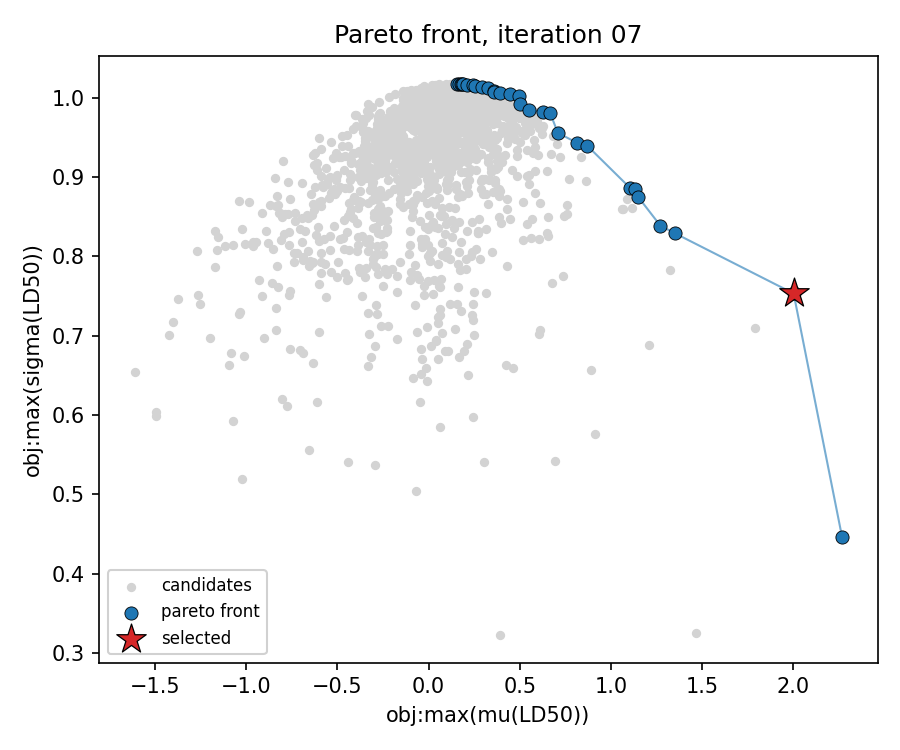

The file beside this chart, header and first rows:
RecipeID, SMILES, obj:max(μ(LD50)), obj:max(σ(LD50))
685, CCNP(=S)(OC)OC(C)=CC(=O)OC(C)C, 0.7088, 0.9554
1012, CCOP(=S)(OCC)OCCSCC, 1.149, 0.8746
1028, CCOP(=S)(OCC)SCSP(=S)(OCC)OCC, 0.6263, 0.9816
1065, CCOP(=S)(OCC)SCC(=O)NC(C)C, 1.134, 0.8848
1069, CCOP(=S)(OCC)SCCS(=O)(=O)CC, 0.8134, 0.9429
1071, CCOP(=S)(OCC)SCS(=O)CC, 1.27, 0.8386
1075, CCCOP(=S)(OCCC)OP(=S)(OCCC)OCCC, 0.3575, 1.007
1084, CCCSP(=O)(OCC)SCCC, 0.8704, 0.9392
1090, CCOP(=S)(OCC)SCCl, 1.107, 0.8856
1158, CCOP(=S)(OCC)SCCS(=O)CC, 1.351, 0.8288
1169, O=[N+]([O-])C(Cl)(Cl)Cl, 0.3917, 1.006
1212, O=CNC(N1CCN(C(NC=O)C(Cl)(Cl)Cl)CC1)C(Cl)…, 0.2544, 1.015
1304, CCS(=O)(=O)c1nnc(N(C)C(=O)NC)s1, 0.3566, 1.009
1318, CC1(C)C(C=C(Cl)Cl)C1C(=O)OC(C#N)c1ccc(F)…, 0.1898, 1.017
1319, CC1(C)C(C=C(Cl)C(F)(F)F)C1C(=O)OC(C#N)c1…, 0.1827, 1.017
1346, CN1CCC23c4c5ccc(O)c4OC2C(O)C=CC3C1C5, 0.2127, 1.016
1381, O=C1C2(Cl)C3(Cl)C4(Cl)C(Cl)(Cl)C5(Cl)C3(…, 0.1792, 1.017
1519, CCC1OC(=O)C(C)C(OC2CC(C)(OC)C(O)C(C)O2)C…, 0.1688, 1.017
1542, Oc1ccc(C(c2ccc(O)cc2)(C(F)(F)F)C(F)(F)F)…, 0.3281, 1.012
1546, O=S1OCC2C(CO1)C1(Cl)C(Cl)=C(Cl)C2(Cl)C1(…, 0.2905, 1.013
1584, O=c1[nH]c2c(c(=O)n1C1CCCCC1)CCC2, 0.2419, 1.016
1805, CCOP(=O)(N=C1SCS1)OCC, 2.267, 0.4456
1877, COP(=S)(OC)Oc1nc(Cl)c(Cl)cc1Cl, 0.5519, 0.9842
1897, CNC(=O)ON=C1C(Cl)C2CC(C#N)C1C2, 0.4995, 0.992
1898, COc1ccc2c(c1)c(CC(=O)O)c(C)n2C(=O)C=Cc1c…, 2.001, 0.753
1989, Cc1ccc(S(=O)(=O)Oc2c(C(=O)c3ccc(Cl)cc3Cl…, 0.447, 1.005
2006, O=C(Oc1ccccc1)n1c(C(F)(F)F)nc2cc(Cl)c(Cl…, 0.4978, 1.001
2021, COP(=O)(OC)OC1=C(Cl)C2C=CCC12, 0.6662, 0.9808
2075, COc1cc(C2c3cc4c(cc3C(OC3OC5COC(C)OC5C(O)…, 0.1578, 1.018
